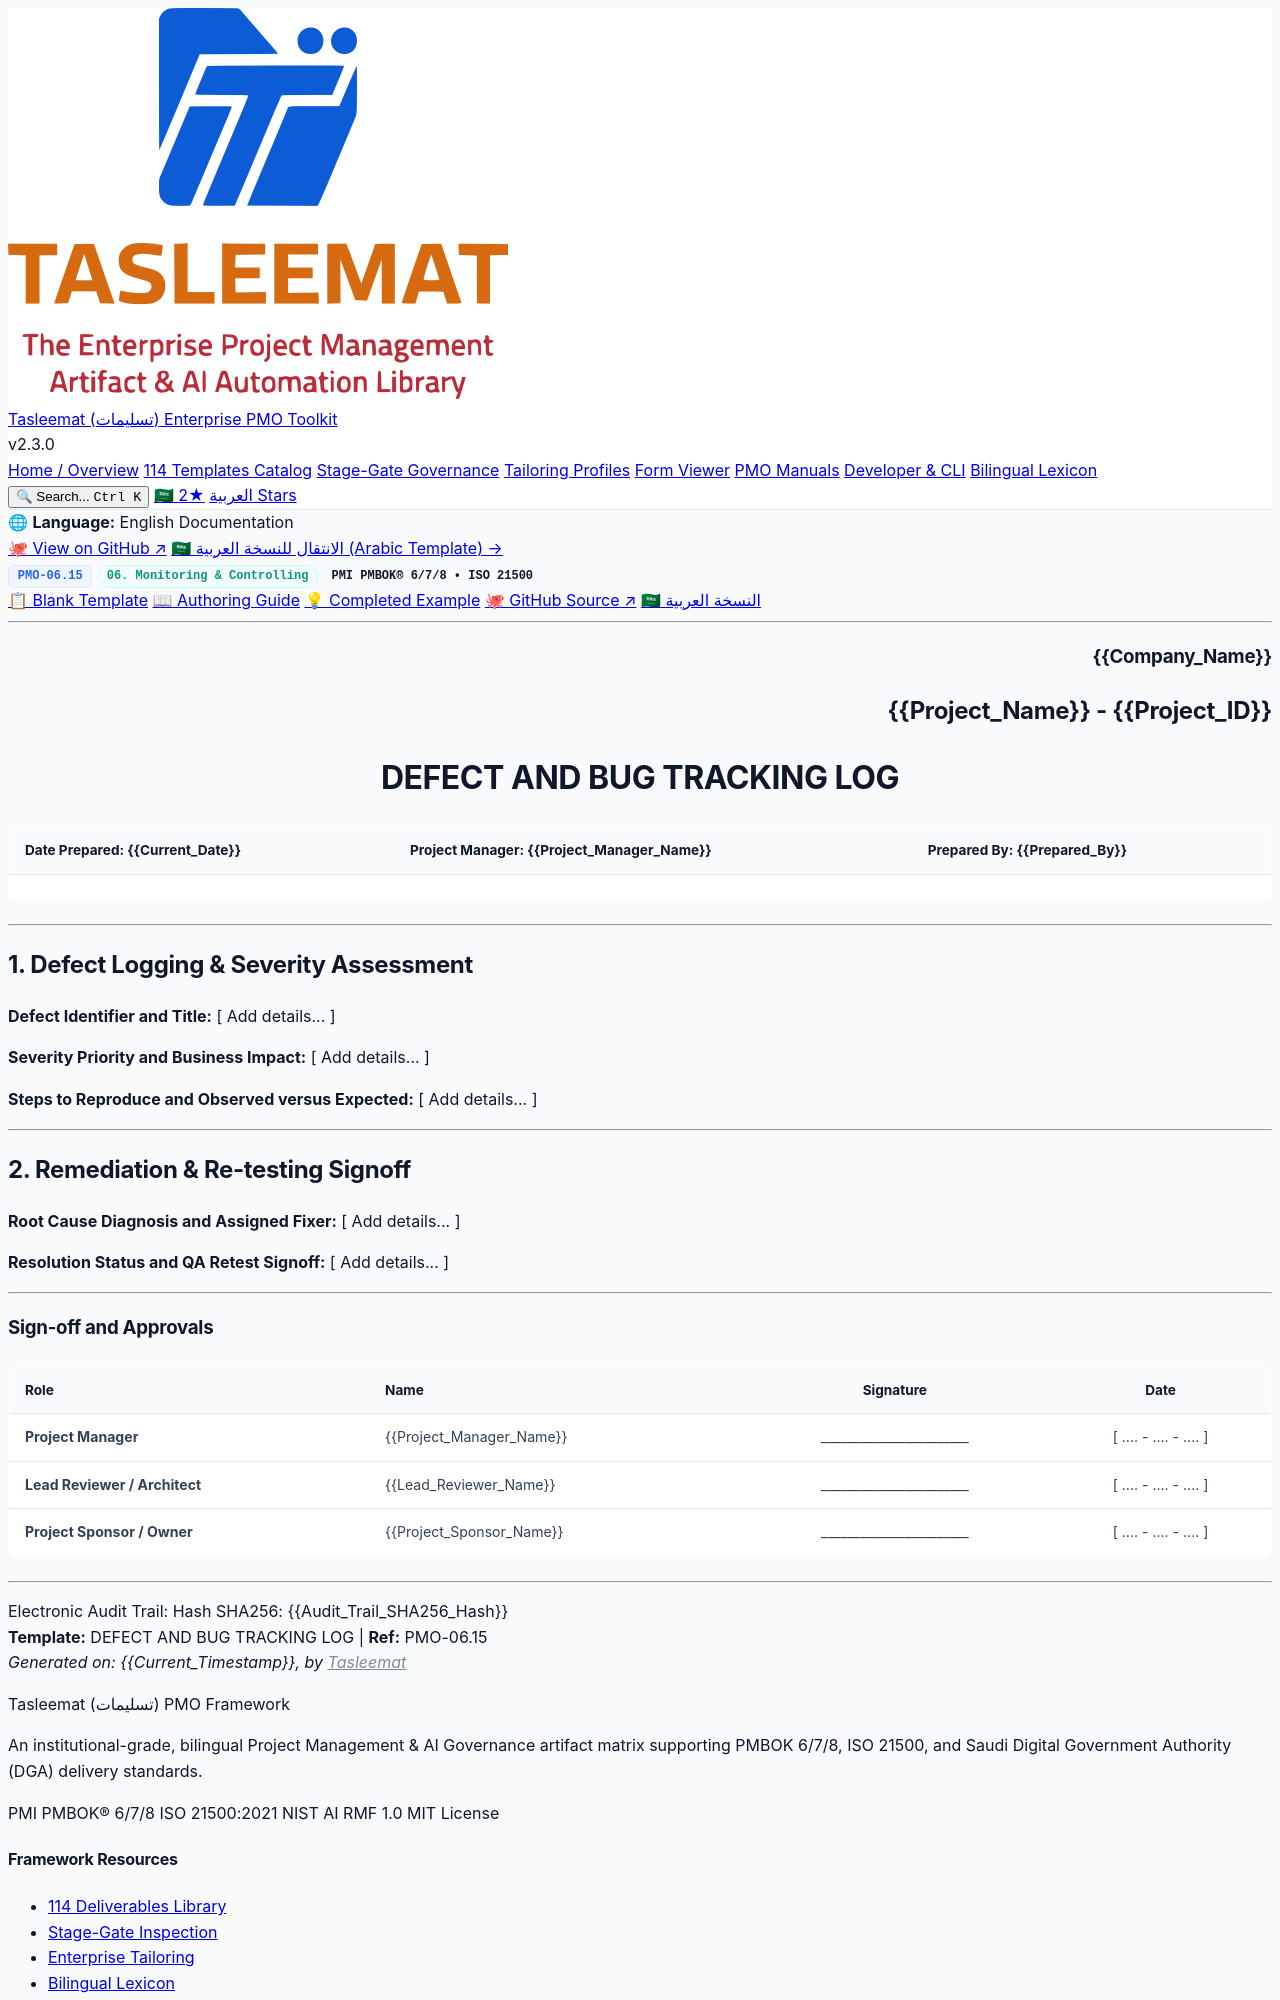

repository: fakhruldeen/Tasleemat · page: forms/en/06_Monitoring_and_Controlling/06_15_Defect_and_Bug_Tracking_Log_Template.html · generator: jekyll

<div class="lang-switch-bar">
  <span class="lang-switch-label">🌐 <strong>Language:</strong> English Documentation</span>
  <div class="lang-switch-actions">
    <a class="lang-switch-btn github-btn" href="https://github.com/fakhruldeen/Tasleemat/blob/main/forms/en/06_Monitoring_and_Controlling/15_Defect_and_Bug_Tracking_Log/06_15_Defect_and_Bug_Tracking_Log_Template.md" target="_blank" rel="noopener noreferrer">🐙 View on GitHub ↗</a>
    <a class="lang-switch-btn" href="../../ar/06_المراقبة_والتحكم/06_15_سجل_تتبع_العيوب_والملاحظات_قالب.html">🇸🇦 الانتقال للنسخة العربية (Arabic Template) →</a>
  </div>
</div>

<div class="deliverable-header-card">
  <div class="deliverable-badge-row">
    <span class="badge badge-code">PMO-06.15</span>
    <span class="badge badge-phase">06. Monitoring & Controlling</span>
    <span class="badge badge-standard">PMI PMBOK® 6/7/8 • ISO 21500</span>
  </div>
  <div class="deliverable-nav-pills">
    <a class="nav-pill active" href="#">📋 Blank Template</a>
    <a class="nav-pill" href="../../../guides/en/06_Monitoring_and_Controlling/06_15_Defect_and_Bug_Tracking_Log_Guide.html">📖 Authoring Guide</a>
    <a class="nav-pill" href="../../../examples/en/06_Monitoring_and_Controlling/06_15_Defect_and_Bug_Tracking_Log_Example.html">💡 Completed Example</a>
    <a class="nav-pill github-pill" href="https://github.com/fakhruldeen/Tasleemat/blob/main/forms/en/06_Monitoring_and_Controlling/15_Defect_and_Bug_Tracking_Log/06_15_Defect_and_Bug_Tracking_Log_Template.md" target="_blank" rel="noopener noreferrer">🐙 GitHub Source ↗</a>
    <a class="nav-pill lang-pill" href="../../ar/06_المراقبة_والتحكم/06_15_سجل_تتبع_العيوب_والملاحظات_قالب.html">🇸🇦 النسخة العربية</a>
  </div>
</div>

---

<!--
---
type: Form
form_id: PMO-06.15
language: en
status: approved
---
-->

<!-- LLM INSTRUCTIONS: Fill in the [ Add details... ] placeholders based on project context. -->

<h3 align="right">{{Company_Name}}</h3>
<h2 align="right">{{Project_Name}} - {{Project_ID}}</h2>
<h1 align="center">DEFECT AND BUG TRACKING LOG</h1>

| **Date Prepared:** {{Current_Date}} | **Project Manager:** {{Project_Manager_Name}} | **Prepared By:** {{Prepared_By}} |
| :--- | :--- | :--- |

---

## 1. Defect Logging & Severity Assessment

**Defect Identifier and Title:**
[ Add details... ]

**Severity Priority and Business Impact:**
[ Add details... ]

**Steps to Reproduce and Observed versus Expected:**
[ Add details... ]

---

## 2. Remediation & Re-testing Signoff

**Root Cause Diagnosis and Assigned Fixer:**
[ Add details... ]

**Resolution Status and QA Retest Signoff:**
[ Add details... ]

---
